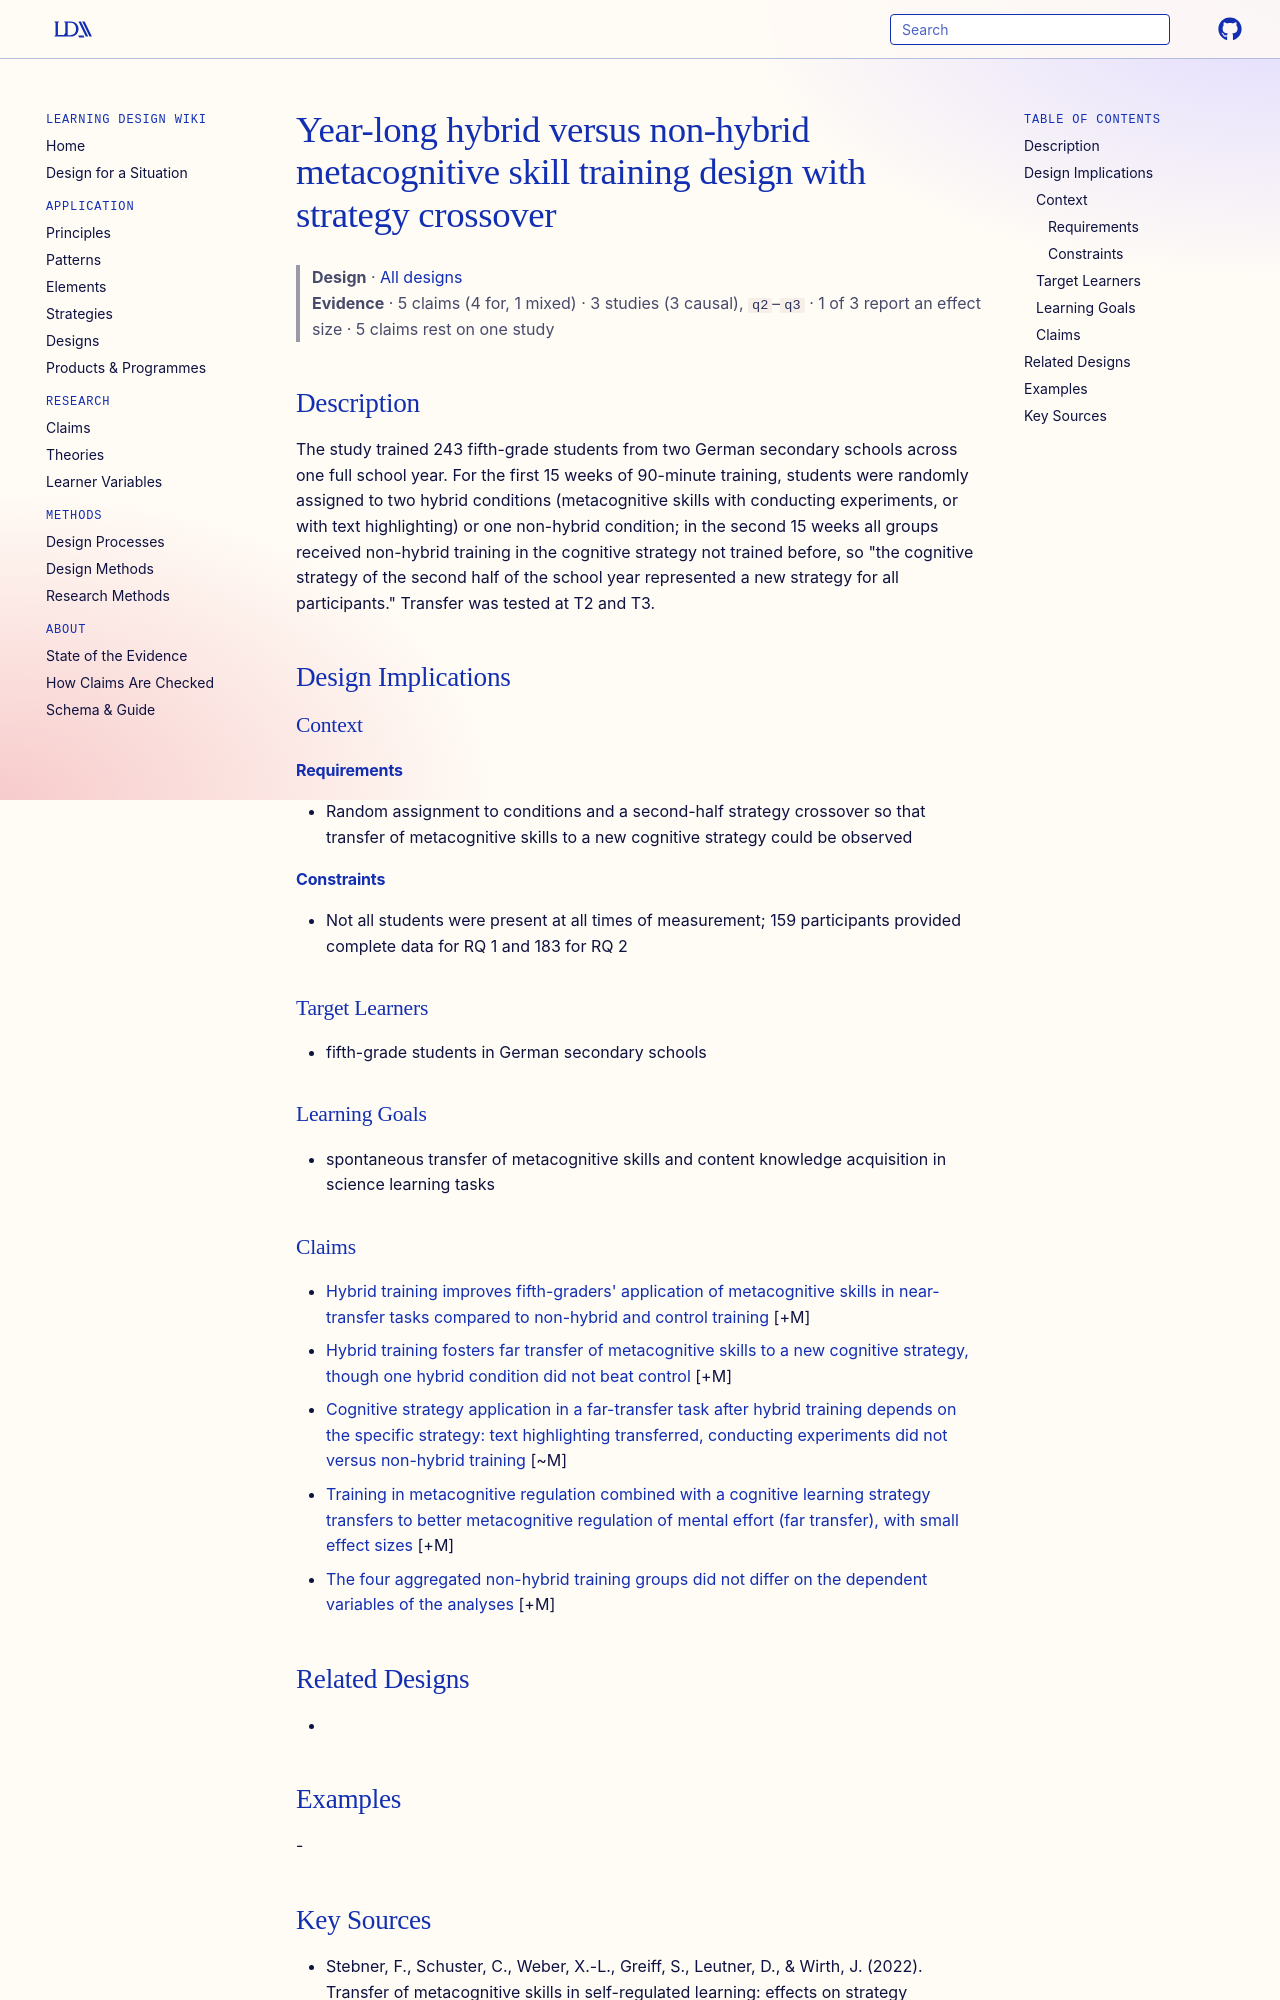

repository: Learning-Design-Alliance/learning-wiki · page: designs/hybrid-non-hybrid-training-design-stebner-2022/index.html · generator: mkdocs

---
type: design
id: hybrid-non-hybrid-training-design-stebner-2022
title: Year-long hybrid versus non-hybrid metacognitive skill training design with strategy crossover
description: The study trained 243 fifth-grade students from two German secondary schools across one full school year.
status: review
generated:
  by: "process:settle-candidates"
  at: 2026-10-19
sources:
  - id: stebner-2022
    resource: "https://doi.org/10.1007/s11409-022-09322-x"
    title: "Stebner, F., Schuster, C., Weber, X.-L., Greiff, S., Leutner, D., & Wirth, J. (2022). Transfer of metacognitive skills in self-regulated learning: effects on strategy application and content knowledge acquisition. Metacognition and Learning, 17, 715-744. https://doi.org/10.1007/s11409-022-09322-x"
    author: "Stebner, F., Schuster, C., Weber, X.-L., Greiff, S., Leutner, D., & Wirth, J"
---

# Year-long hybrid versus non-hybrid metacognitive skill training design with strategy crossover

> **Design** · [All designs](index.md)
> **Evidence** · 5 claims (4 for, 1 mixed) · 3 studies (3 causal), `q2`–`q3` · 1 of 3 report an effect size · 5 claims rest on one study

## Description
The study trained 243 fifth-grade students from two German secondary schools across one full school year. For the first 15 weeks of 90-minute training, students were randomly assigned to two hybrid conditions (metacognitive skills with conducting experiments, or with text highlighting) or one non-hybrid condition; in the second 15 weeks all groups received non-hybrid training in the cognitive strategy not trained before, so "the cognitive strategy of the second half of the school year represented a new strategy for all participants." Transfer was tested at T2 and T3.

## Design Implications

### Context
#### Requirements
- Random assignment to conditions and a second-half strategy crossover so that transfer of metacognitive skills to a new cognitive strategy could be observed
#### Constraints
- Not all students were present at all times of measurement; 159 participants provided complete data for RQ 1 and 183 for RQ 2

### Target Learners
- fifth-grade students in German secondary schools

### Learning Goals
- spontaneous transfer of metacognitive skills and content knowledge acquisition in science learning tasks
